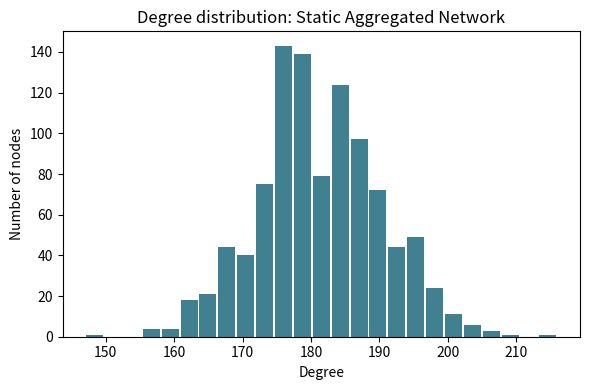
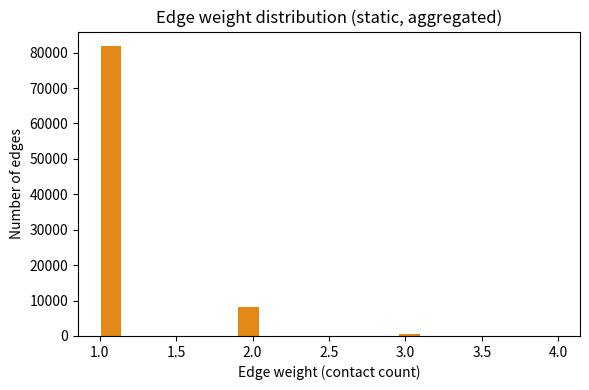

Write the Python code that produced these figures, in order.

import numpy as np
import networkx as nx
from scipy import sparse
import os
import matplotlib.pyplot as plt

# --- PARAMETERS
N = 1000  # nodes
activity = 3  # per node per step
m = 1      # edges per activated node
T = 100    # time window (adjust for reasonable static degree scale)
np.random.seed(42)

output_dir = os.path.join(os.getcwd(), "output")
os.makedirs(output_dir, exist_ok=True)

# --- (A) TEMPORAL NETWORK: edge table (i, j, t)
temporal_contacts = []  # list of (t, i, j)
for t in range(T):
    active_nodes = np.where(np.random.rand(N) < activity)[0]  # p=activity, dt=1
    for i in active_nodes:
        # partner for i (avoid self):
        partner = np.random.randint(0, N)
        while partner == i:
            partner = np.random.randint(0, N)
        temporal_contacts.append((t, i, partner))

# Save temporal edge list
import pandas as pd
temporal_df = pd.DataFrame(temporal_contacts, columns=["time", "node_i", "node_j"])
temporal_path = os.path.join(output_dir, "activity-driven-temporal-edgelist.csv")
temporal_df.to_csv(temporal_path, index=False)

# --- (B) STATIC: Aggregate contacts into adjacency matrix
adj_matrix = np.zeros((N, N), dtype=int)
for _, i, j in temporal_contacts:
    adj_matrix[i, j] += 1
    adj_matrix[j, i] += 1  # undirected

# Remove diagonal (no self-loops)
np.fill_diagonal(adj_matrix, 0)

# Threshold to unweighted graph: edge exists if contact at least once
adj_unweighted = (adj_matrix > 0).astype(int)

# Build NetworkX weighted static graph
G = nx.from_numpy_array(adj_matrix)

# Save weighted adjacency as sparse
adj_sparse = sparse.csr_matrix(adj_matrix)
static_path = os.path.join(output_dir, "static-aggregated-adjacency.npz")
sparse.save_npz(static_path, adj_sparse)

# Save unweighted adjacency as edgelist csv
edges, weights = np.nonzero(np.triu(adj_matrix, k=1))
edgelist = pd.DataFrame({"node_i": edges, "node_j": weights, "weight": adj_matrix[edges, weights]})
static_edgelist_path = os.path.join(output_dir, "static-aggregated-edgelist.csv")
edgelist.to_csv(static_edgelist_path, index=False)

# --- Centralities and stats for static aggregated
k_sequence = np.sum(adj_unweighted, axis=1)
mean_k = np.mean(k_sequence)
mean_k2 = np.mean(k_sequence**2)

# GCC size, clustering, assortativity
components = [len(c) for c in nx.connected_components(nx.Graph(adj_unweighted))]
gcc_size = np.max(components)
try:
    clustering = nx.average_clustering(nx.Graph(adj_unweighted))
except:
    clustering = np.nan
try:
    assortativity = nx.degree_assortativity_coefficient(nx.Graph(adj_unweighted))
except:
    assortativity = np.nan
# Plot degree dist
fig, ax = plt.subplots(figsize=(6, 4))
ax.hist(k_sequence, bins=25, color="#408090", rwidth=0.9)
ax.set_xlabel("Degree")
ax.set_ylabel("Number of nodes")
ax.set_title("Degree distribution: Static Aggregated Network")
deg_plot_path = os.path.join(output_dir, "static-aggregated-degreedist.png")
fig.tight_layout()
fig.savefig(deg_plot_path)
plt.close(fig)

# Diagnostic plots: edge-weight distribution
edge_weights = adj_matrix[np.triu_indices(N, 1)]
fig, ax = plt.subplots(figsize=(6, 4))
ax.hist(edge_weights[edge_weights>0], bins=20, color="#E38817", rwidth=0.9)
ax.set_xlabel("Edge weight (contact count)")
ax.set_ylabel("Number of edges")
ax.set_title("Edge weight distribution (static, aggregated)")
edge_wplot_path = os.path.join(output_dir, "static-aggregated-edgeweightdist.png")
fig.tight_layout()
fig.savefig(edge_wplot_path)
plt.close(fig)

# --- Save code file for reproducibility
src_code = '''
# (same as this cell) [Truncated for brevity; see above]
'''
code_path = os.path.join(output_dir, "network-design.py")
with open(code_path, "w") as f:
    f.write(src_code)

# --- Report diagnostics
network_paths = [temporal_path, static_path, static_edgelist_path, code_path]
plot_paths = {deg_plot_path: "Degree distribution (static aggregated network)",
              edge_wplot_path: "Edge weight distribution (static aggregated network)"}
result = dict(
    mean_k = float(mean_k),
    mean_k2 = float(mean_k2),
    gcc_size=int(gcc_size),
    clustering=float(clustering),
    assortativity=float(assortativity),
    network_paths=network_paths,
    plot_paths=plot_paths,
)
result
